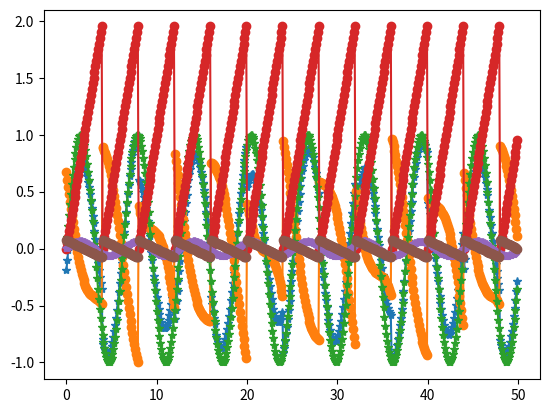

Recreate this plot in Python.
#!/usr/bin/env python
#FastICA from ICA book, table 8.4

import random
import math
import matplotlib.pyplot as plt
from numpy import *

n_components = 2

def f1(x, period = 4):
    return 0.5*(x-math.floor(x/period)*period)

def create_data():
    #data number
    n = 500
    #data time
    T = [0.1*xi for xi in range(0, n)]
    #source
    S = array([[sin(xi)  for xi in T], [f1(xi) for xi in T]], float32)
    #mix matrix
    A = array([[0.8, 0.2], [-0.3, -0.7]], float32)
    return T, S, dot(A, S)

def whiten(X):
    #zero mean
    X_mean = X.mean(axis=-1)
    X -= X_mean[:, newaxis]
    #whiten
    A = dot(X, X.transpose())
    D , E = linalg.eig(A)
    D2 = linalg.inv(array([[D[0], 0.0], [0.0, D[1]]], float32))
    D2[0,0] = sqrt(D2[0,0]); D2[1,1] = sqrt(D2[1,1])
    V = dot(D2, E.transpose())
    return dot(V, X), V

def _logcosh(x, fun_args=None, alpha = 1):
    gx = tanh(alpha * x, x); g_x = gx ** 2; g_x -= 1.; g_x *= -alpha
    return gx, g_x.mean(axis=-1)

def do_decorrelation(W):
    #black magic
    s, u = linalg.eigh(dot(W, W.T))
    return dot(dot(u * (1. / sqrt(s)), u.T), W)

def do_fastica(X):
    n, m = X.shape; p = float(m); g = _logcosh
    #black magic
    X *= sqrt(X.shape[1])
    #create w
    W = ones((n,n), float32)
    for i in range(n):
        for j in range(i):
            W[i,j] = random.random()

    #compute W
    maxIter = 200
    for ii in range(maxIter):
        gwtx, g_wtx = g(dot(W, X))
        W1 = do_decorrelation(dot(gwtx, X.T) / p - g_wtx[:, newaxis] * W)
        lim = max( abs(abs(diag(dot(W1, W.T))) - 1) )
        W = W1
        if lim < 0.0001:
            break
    return W

def show_data(T, S):
    plt.plot(T, [S[0,i] for i in range(S.shape[1])], marker="*")
    plt.plot(T, [S[1,i] for i in range(S.shape[1])], marker="o")
    plt.show()

def main():
    T, S, D = create_data()
    Dwhiten, K = whiten(D)
    W = do_fastica(Dwhiten)
    #Sr: reconstructed source
    Sr = dot(dot(W, K), D)
    show_data(T, D)
    show_data(T, S)
    show_data(T, Sr)

if __name__ == "__main__":
    main()